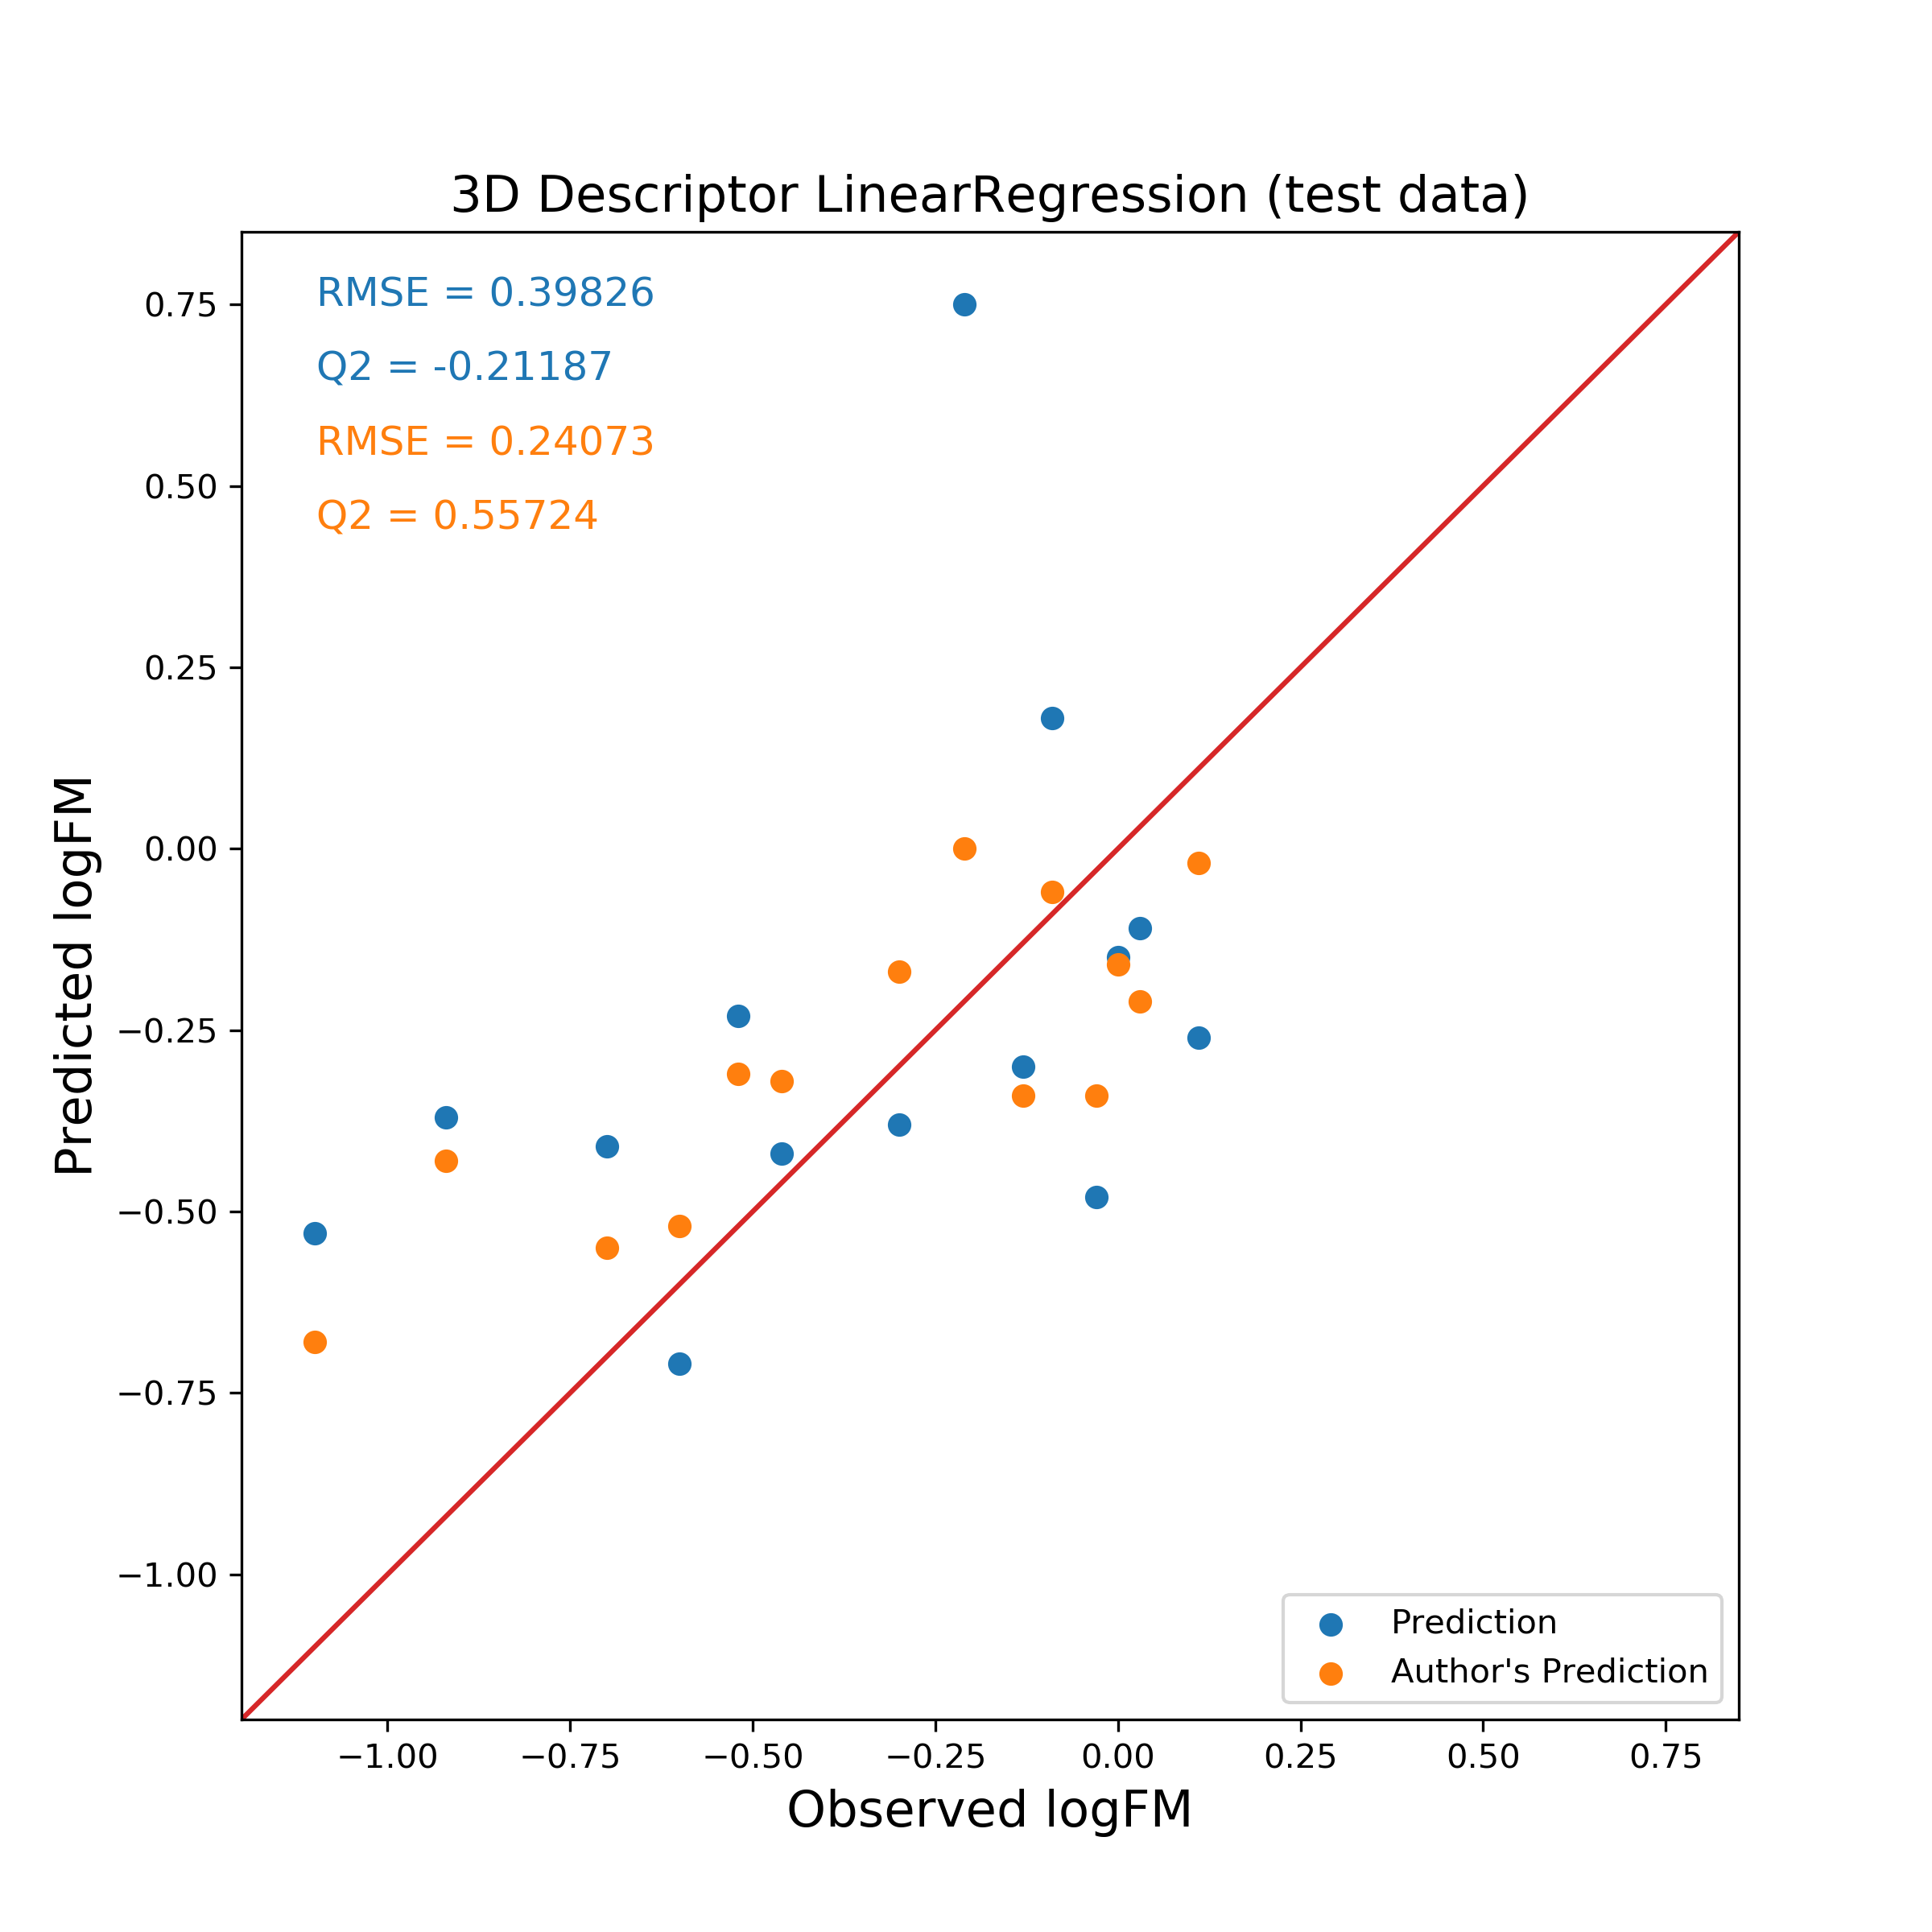

Values plotted in this chart, from the file beside it:
Name, PubChem CID, Observed logFM, Predicted logFM, Author's Prediction
Indinavir, 3706, -1.10, -0.53, -0.68
Duloxetine, 60835, -0.92, -0.37, -0.43
17-Hydroxyprogesterone caproate, 3653, -0.70, -0.41, -0.55
Nelfinavir, 4451, -0.60, -0.71, -0.52
Bupivacaine, 2474, -0.52, -0.23, -0.31
Cefoperazone, 44187, -0.46, -0.42, -0.32
Naloxone, 4425, -0.30, -0.38, -0.17
Isoniazid, 3767, -0.21, 0.75, 0.00
Midazolam, 4192, -0.13, -0.30, -0.34
Phthalimide, 6809, -0.09, 0.18, -0.06
Chloroquine, 2719, -0.03, -0.48, -0.34
Sotalol, 5253, 0.00, -0.15, -0.16
Dicloran, 7430, 0.03, -0.11, -0.21
Carnitine, 10917, 0.11, -0.26, -0.02
